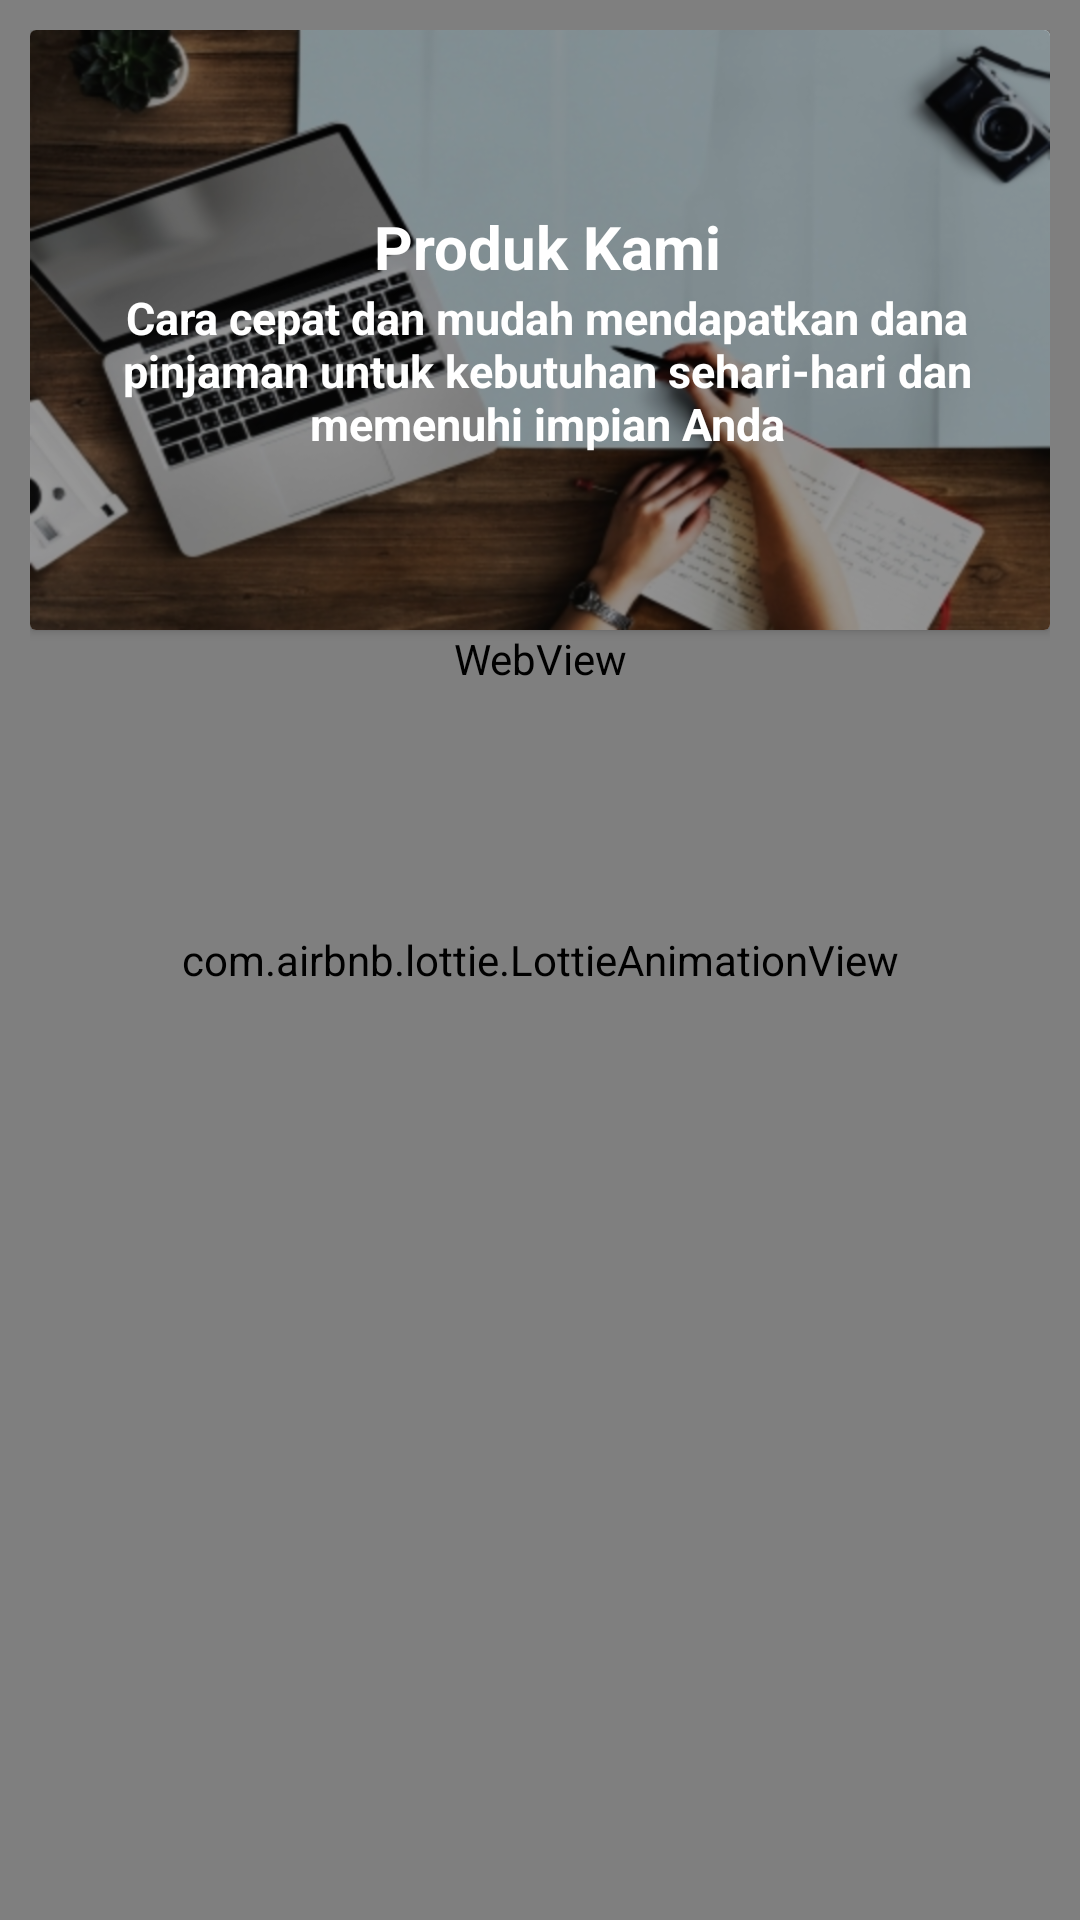

This screen was rendered from an Android layout file. Write that file and the resources it references.
<!-- AndroidManifest.xml: application theme AppTheme -->
<!-- res/layout/activity_product.xml -->
<?xml version="1.0" encoding="utf-8"?>
<RelativeLayout
    xmlns:android="http://schemas.android.com/apk/res/android"
    xmlns:app="http://schemas.android.com/apk/res-auto"
    xmlns:tools="http://schemas.android.com/tools"
    android:layout_width="match_parent"
    android:layout_height="match_parent"
    xmlns:card_view="http://schemas.android.com/tools">
    <LinearLayout
        android:layout_width="match_parent"
        android:layout_height="match_parent"
        android:orientation="vertical">

        <com.airbnb.lottie.LottieAnimationView
            android:layout_weight="1"
            app:lottie_loop="true"
            app:lottie_fileName="animation reverse orange wave.json"
            app:lottie_autoPlay="true"
            android:layout_width="match_parent"
            android:layout_height="match_parent"
            android:scaleType="fitXY">

        </com.airbnb.lottie.LottieAnimationView>
    </LinearLayout>

    <ScrollView
        android:layout_margin="10dp"
        android:layout_width="match_parent"
        android:layout_height="match_parent">
        <LinearLayout
            android:layout_width="match_parent"
            android:layout_height="match_parent"
            android:orientation="vertical">
            <androidx.cardview.widget.CardView
                android:id="@+id/card_view"
                android:layout_width="match_parent"
                android:layout_height="200dp"
                card_view:cardCornerRadius="4dp">
                <RelativeLayout
                    android:layout_width="match_parent"
                    android:layout_height="match_parent">
                    <RelativeLayout
                        android:layout_width="match_parent"
                        android:layout_height="match_parent">
                        <ImageView
                            android:id="@+id/ivHeader"
                            android:layout_width="match_parent"
                            android:layout_height="match_parent"
                            android:src="@drawable/wp"
                            android:scaleType="fitXY"/>
                        <ImageView
                            android:layout_width="match_parent"
                            android:layout_height="match_parent"
                            android:src="@color/colorBlack"
                            android:alpha="0.4"/>
                        <LinearLayout
                            android:layout_centerInParent="true"
                            android:layout_width="match_parent"
                            android:layout_height="wrap_content"
                            android:orientation="vertical"
                            android:layout_margin="10dp">
                            <TextView
                                android:layout_above="@+id/tvTgl"
                                android:layout_marginLeft="5dp"
                                android:gravity="center"
                                android:layout_width="match_parent"
                                android:layout_height="wrap_content"
                                android:text="Produk Kami"
                                android:textStyle="bold"
                                android:textSize="20sp"
                                android:textColor="@color/colorWhite"/>
                            <TextView
                                android:layout_above="@+id/tvTgl"
                                android:layout_marginLeft="5dp"
                                android:gravity="center"
                                android:layout_width="match_parent"
                                android:layout_height="wrap_content"
                                android:text="Cara cepat dan mudah mendapatkan dana pinjaman untuk kebutuhan sehari-hari dan memenuhi impian Anda"
                                android:textStyle="bold"
                                android:textSize="15sp"
                                android:textColor="@color/colorWhite"/>
                        </LinearLayout>
                    </RelativeLayout>
                </RelativeLayout>
            </androidx.cardview.widget.CardView>
            <WebView
                android:layout_width="match_parent"
                android:layout_height="wrap_content"
                android:id="@+id/webView">

            </WebView>
        </LinearLayout>
    </ScrollView>

</RelativeLayout>
<!-- resources referenced by this layout -->
<resources>
  <color name="colorBlack">#000000</color>
  <color name="colorWhite">#FFFFFF</color>
  <!-- drawable wp: png bitmap (drawable-hdpi, 190966 bytes) -->
  <style name="AppTheme" parent="Theme.AppCompat.Light.DarkActionBar">
          
          <item name="colorPrimary">@color/colorPrimary</item>
          <item name="colorPrimaryDark">@color/colorPrimaryDark</item>
          <item name="colorAccent">@color/colorAccent</item>
      </style>
  <color name="colorPrimary">#FFA500</color>
  <color name="colorPrimaryDark">#B3FFA500</color>
  <color name="colorAccent">#03DAC5</color>
</resources>
